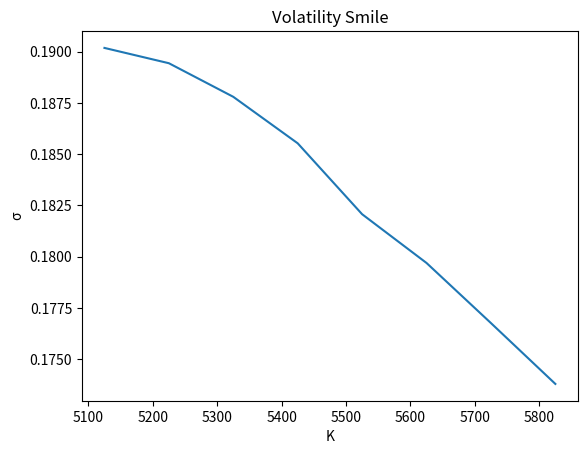

Source code (Python):

import numpy as np
from scipy.stats import norm 
import matplotlib.pyplot as plt
# =============================================================================
# Initialization of our parameters
# =============================================================================
S0=5430.3
r=0.05
T=4/12

# =============================================================================
# Call option function
# =============================================================================
def Call_BS(t,S,K,T,r,sigma):
    d1=(np.log(S/K)+(r+0.5*sigma**2)*(T-t))/(sigma*np.sqrt(T-t))
    d2=(np.log(S/K)+(r-0.5*sigma**2)*(T-t))/(sigma*np.sqrt(T-t))

    if t==T:
        return (np.max(S-K,0))
    else: 

        return(S*norm.cdf(d1)-K*np.exp(-r*(T-t))*norm.cdf(d2))
    
# =============================================================================
# Function to calculate Vega, the derivative of the call with respect to sigma
# =============================================================================
def Vega(t,S,K,T,r,sigma):
    d1=(np.log(S/K)+(r+0.5*sigma**2)*(T-t))/(sigma*np.sqrt(T-t))
    return S*np.sqrt(T-t)/np.sqrt(2*np.pi)*np.exp(-d1**2/2)
# =============================================================================
#  Lists to calculate the value of the call and vega for arbitrary values 
# =============================================================================
L=[None]*100
S=[None]*100
calltest=[None]*100
vegatest=[None]*100

for i in range(1,100):
 
    S[i]=0.2*i
    calltest[i]=Call_BS(0, S[i], 10, 1, 0.1, 0.5)
    vegatest[i]=Vega(0,S[i],10,1,0.1,0.5)
    L[i]=np.maximum(S[i]-10,0)
 
# =============================================================================
# This function gives the difference between the market and BS price 
# =============================================================================
def Function(marche,t,S,K,T,r,sigma):
    P=Call_BS(t, S, K, T, r, sigma)-marche
    return P
# =============================================================================
# Strikes and market prices for vol calibration
# =============================================================================
t=0
K=[5125, 5225, 5325, 5425, 5525, 5625, 5725,5825]
    
M=[475,405,340,280.5,226,179.5,139,105]
# =============================================================================
# Initializing vol values to make sure Newton's algorithm converges
# =============================================================================
sigma=[]
for i in range(0,8):
    sigma.append(np.sqrt(2*np.abs(np.log(S0/K[i])+r*T)/T))

# =============================================================================
# Newton's algorithm
# =============================================================================
for i in range(0,8):
    
   
    while abs(Function(M[i],t,S0,K[i],T,r,sigma[i]))>0.0001:
        sigma[i]=sigma[i]-(Function(M[i],t,S0,K[i],T,r,sigma[i])/Vega(t,S0,K[i],T,r,sigma[i]))
     
      
# =============================================================================
# Printing the difference to make sure it converges
# =============================================================================
for i in range(8):
    print(Function(M[i],t,S0,K[i],T,r,sigma[i]))
# =============================================================================
#     Vol smile
# =============================================================================
    
plt.plot(K,sigma)
plt.xlabel("K")
plt.ylabel("\u03C3")
plt.title("Volatility Smile")
plt.show()